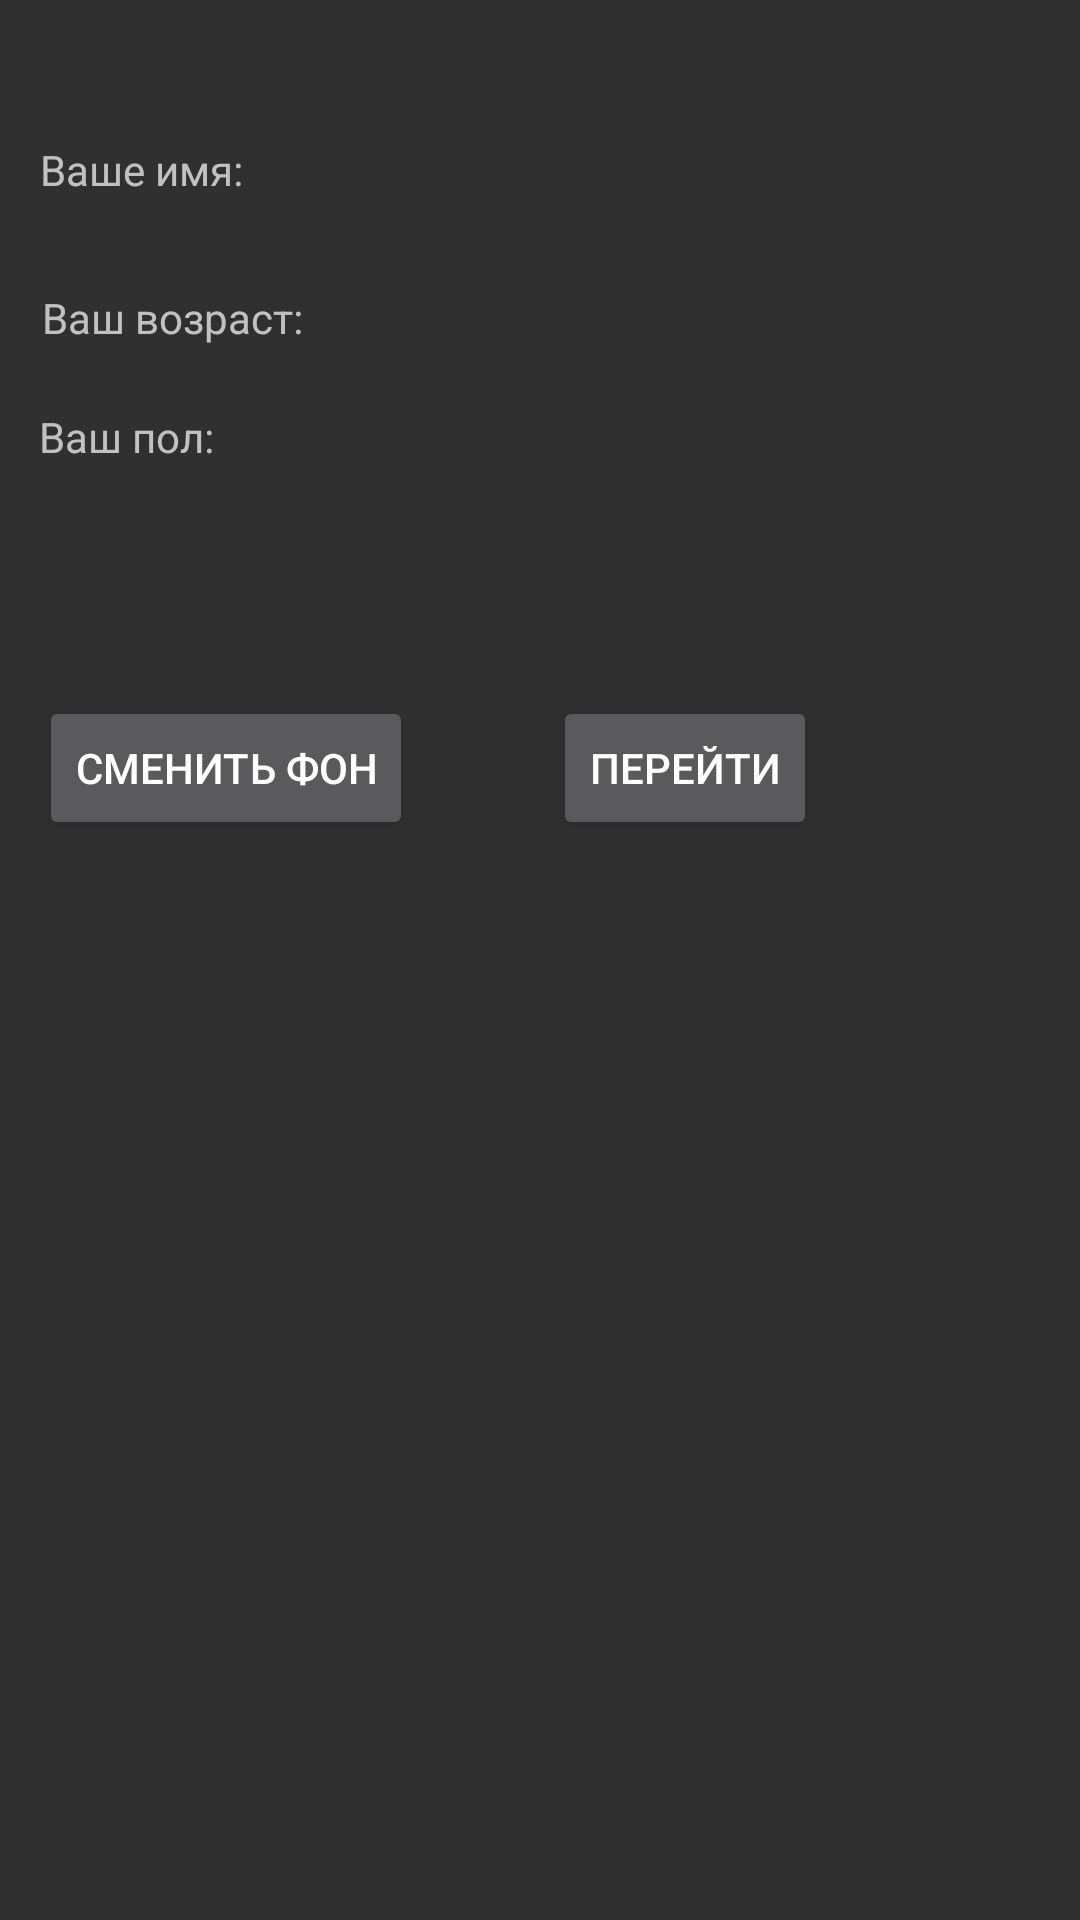

Write the Android layout XML for this screen, with the resource values it uses.
<!-- AndroidManifest.xml: activity theme Theme.AppCompat -->
<!-- res/layout/main_activity2.xml -->
<?xml version="1.0" encoding="utf-8"?>
<androidx.constraintlayout.widget.ConstraintLayout xmlns:android="http://schemas.android.com/apk/res/android"
    xmlns:app="http://schemas.android.com/apk/res-auto"
    xmlns:tools="http://schemas.android.com/tools"
    android:layout_width="match_parent"
    android:layout_height="match_parent"
    tools:context=".MainActivity2Activity">

    <TextView
        android:id="@+id/yourName"
        android:layout_width="104dp"
        android:layout_height="30dp"
        android:text="@string/your_name"
        app:layout_constraintBottom_toBottomOf="parent"
        app:layout_constraintEnd_toEndOf="parent"
        app:layout_constraintHorizontal_bias="0.052"
        app:layout_constraintStart_toStartOf="parent"
        app:layout_constraintTop_toTopOf="parent"
        app:layout_constraintVertical_bias="0.077" />

    <TextView
        android:id="@+id/yourAge"
        android:layout_width="wrap_content"
        android:layout_height="wrap_content"
        android:text="@string/your_age"
        app:layout_constraintBottom_toBottomOf="parent"
        app:layout_constraintEnd_toEndOf="parent"
        app:layout_constraintHorizontal_bias="0.051"
        app:layout_constraintStart_toStartOf="parent"
        app:layout_constraintTop_toTopOf="parent"
        app:layout_constraintVertical_bias="0.155" />

    <TextView
        android:id="@+id/yourGender"
        android:layout_width="102dp"
        android:layout_height="33dp"
        android:text="@string/your_gender"
        app:layout_constraintBottom_toBottomOf="parent"
        app:layout_constraintEnd_toEndOf="parent"
        app:layout_constraintHorizontal_bias="0.051"
        app:layout_constraintStart_toStartOf="parent"
        app:layout_constraintTop_toTopOf="parent"
        app:layout_constraintVertical_bias="0.224" />

    <Button
        android:id="@+id/background"
        android:layout_width="wrap_content"
        android:layout_height="wrap_content"
        android:text="@string/background"
        app:layout_constraintBottom_toBottomOf="parent"
        app:layout_constraintEnd_toEndOf="parent"
        app:layout_constraintHorizontal_bias="0.055"
        app:layout_constraintStart_toStartOf="parent"
        app:layout_constraintTop_toTopOf="parent"
        app:layout_constraintVertical_bias="0.392" />

    <Button
        android:id="@+id/next"
        android:layout_width="wrap_content"
        android:layout_height="wrap_content"
        android:text="@string/next"
        app:layout_constraintBottom_toBottomOf="parent"
        app:layout_constraintEnd_toEndOf="parent"
        app:layout_constraintHorizontal_bias="0.678"
        app:layout_constraintStart_toStartOf="parent"
        app:layout_constraintTop_toTopOf="parent"
        app:layout_constraintVertical_bias="0.392" />

    <TextView
        android:id="@+id/nameFromKod"
        android:layout_width="wrap_content"
        android:layout_height="wrap_content"
        app:layout_constraintBottom_toBottomOf="parent"
        app:layout_constraintEnd_toEndOf="parent"
        app:layout_constraintHorizontal_bias="0.413"
        app:layout_constraintStart_toStartOf="parent"
        app:layout_constraintTop_toTopOf="parent"
        app:layout_constraintVertical_bias="0.091" />

    <TextView
        android:id="@+id/ageFromKod"
        android:layout_width="wrap_content"
        android:layout_height="wrap_content"
        app:layout_constraintBottom_toBottomOf="parent"
        app:layout_constraintEnd_toEndOf="parent"
        app:layout_constraintHorizontal_bias="0.413"
        app:layout_constraintStart_toStartOf="parent"
        app:layout_constraintTop_toTopOf="parent"
        app:layout_constraintVertical_bias="0.162" />

    <TextView
        android:id="@+id/genderFromKod"
        android:layout_width="wrap_content"
        android:layout_height="wrap_content"
        app:layout_constraintBottom_toBottomOf="parent"
        app:layout_constraintEnd_toEndOf="parent"
        app:layout_constraintHorizontal_bias="0.413"
        app:layout_constraintStart_toStartOf="parent"
        app:layout_constraintTop_toTopOf="parent"
        app:layout_constraintVertical_bias="0.23" />
</androidx.constraintlayout.widget.ConstraintLayout>
<!-- resources referenced by this layout -->
<resources>
  <string name="background">Сменить фон</string>
  <string name="next">Перейти</string>
  <string name="your_age">Ваш возраст:</string>
  <string name="your_gender">Ваш пол:</string>
  <string name="your_name">Ваше имя:</string>
</resources>
